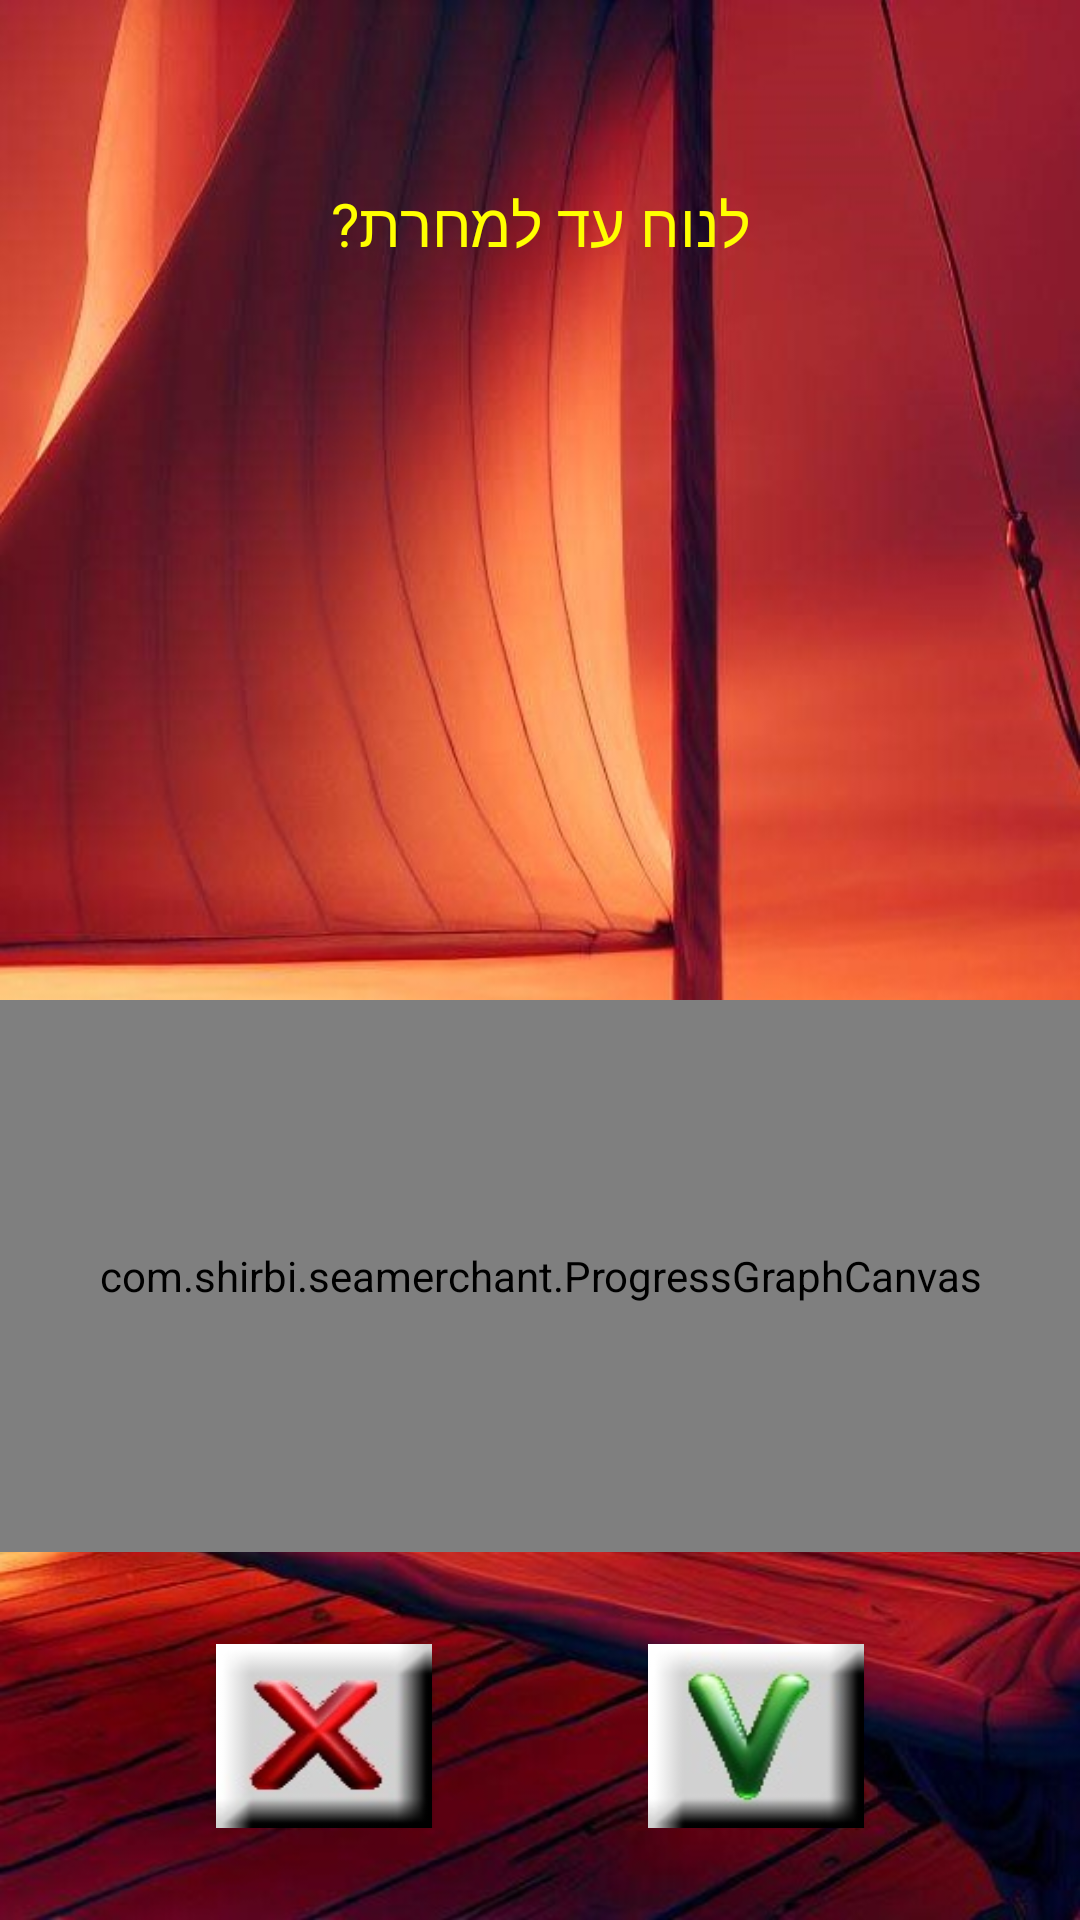

Write the Android layout XML for this screen, with the resource values it uses.
<!-- AndroidManifest.xml: application theme AppTheme -->
<!-- res/layout/go_to_sleep_layout.xml -->
<?xml version="1.0" encoding="utf-8"?>
<LinearLayout xmlns:android="http://schemas.android.com/apk/res/android"
    android:layout_width="match_parent"
    android:layout_height="match_parent"
    android:background="@drawable/sleep_background"
    android:gravity="center"
    android:orientation="vertical">

    <TextView
    android:layout_width="match_parent"
    android:layout_height="0dp"
    android:layout_weight="1"
    android:gravity="center_horizontal"
    android:text="" />

    <TextView
        android:id="@+id/sleep_message"
        android:layout_width="wrap_content"
        android:layout_height="wrap_content"
        android:gravity="center_vertical"
        android:text="לנוח עד למחרת?"
        android:textColor="@color/yellow"
        android:textSize="20dp" />

    <TextView
        android:layout_width="match_parent"
        android:layout_height="0dp"
        android:layout_weight="4"
        android:gravity="center_horizontal"
        android:text="" />

    <view
        android:id="@+id/progress_canvas_layout"
        android:layout_width="match_parent"
        android:layout_height="0dp"
        android:layout_weight="3"
        class="com.shirbi.seamerchant.ProgressGraphCanvas"/>

    <TextView
        android:layout_width="match_parent"
        android:layout_height="0dp"
        android:layout_weight="0.5"
        android:gravity="center_horizontal"
        android:text="" />

    <LinearLayout
        android:layout_width="match_parent"
        android:layout_height="0dp"
        android:layout_weight="1"
        android:orientation="horizontal">

        <include layout="@layout/empty_horizontal_text" />

        <Button
            android:layout_width="0dp"
            android:layout_height="match_parent"
            android:layout_weight="1"
            android:background="@drawable/no_button"
            android:gravity="center_horizontal"
            android:foreground="?attr/selectableItemBackgroundBorderless"
            android:onClick="onCancelSleep" />

        <include layout="@layout/empty_horizontal_text" />

        <Button
            android:layout_width="0dp"
            android:layout_height="match_parent"
            android:layout_weight="1"
            android:background="@drawable/yes_button"
            android:gravity="center_horizontal"
            android:foreground="?attr/selectableItemBackgroundBorderless"
            android:onClick="onApproveSleep" />

        <include layout="@layout/empty_horizontal_text" />

    </LinearLayout>

    <TextView
        android:layout_width="match_parent"
        android:layout_height="0dp"
        android:layout_weight="0.5"
        android:gravity="center_horizontal"
        android:text="" />

</LinearLayout>
<!-- res/layout/empty_horizontal_text.xml (included above) -->
<?xml version="1.0" encoding="utf-8"?>
<TextView xmlns:android="http://schemas.android.com/apk/res/android"
    android:layout_width="0dp"
    android:layout_height="match_parent"
    android:layout_weight="1"
    android:gravity="center_horizontal"
    android:text=""/>
<!-- resources referenced by this layout -->
<resources>
  <color name="yellow">#FFFF00</color>
  <!-- drawable no_button: jpg bitmap (drawable, 3987 bytes) -->
  <!-- drawable sleep_background: jpg bitmap (drawable, 123590 bytes) -->
  <!-- drawable yes_button: jpg bitmap (drawable, 3584 bytes) -->
  <style name="AppTheme" parent="Theme.AppCompat.Light.DarkActionBar">
          
          <item name="colorPrimary">@color/colorPrimary</item>
          <item name="colorPrimaryDark">@color/colorPrimaryDark</item>
          <item name="colorAccent">@color/colorAccent</item>
          <item name="android:buttonStyle">@style/MyButton</item>
          <item name="android:textColor">@color/black</item>
      </style>
  <color name="colorPrimary">#6200EE</color>
  <color name="colorPrimaryDark">#3700B3</color>
  <color name="colorAccent">#03DAC5</color>
  <style name="MyButton" parent="Widget.AppCompat.Button">
          <item name="android:textAllCaps">false</item>
      </style>
  <color name="black">#000000</color>
</resources>
